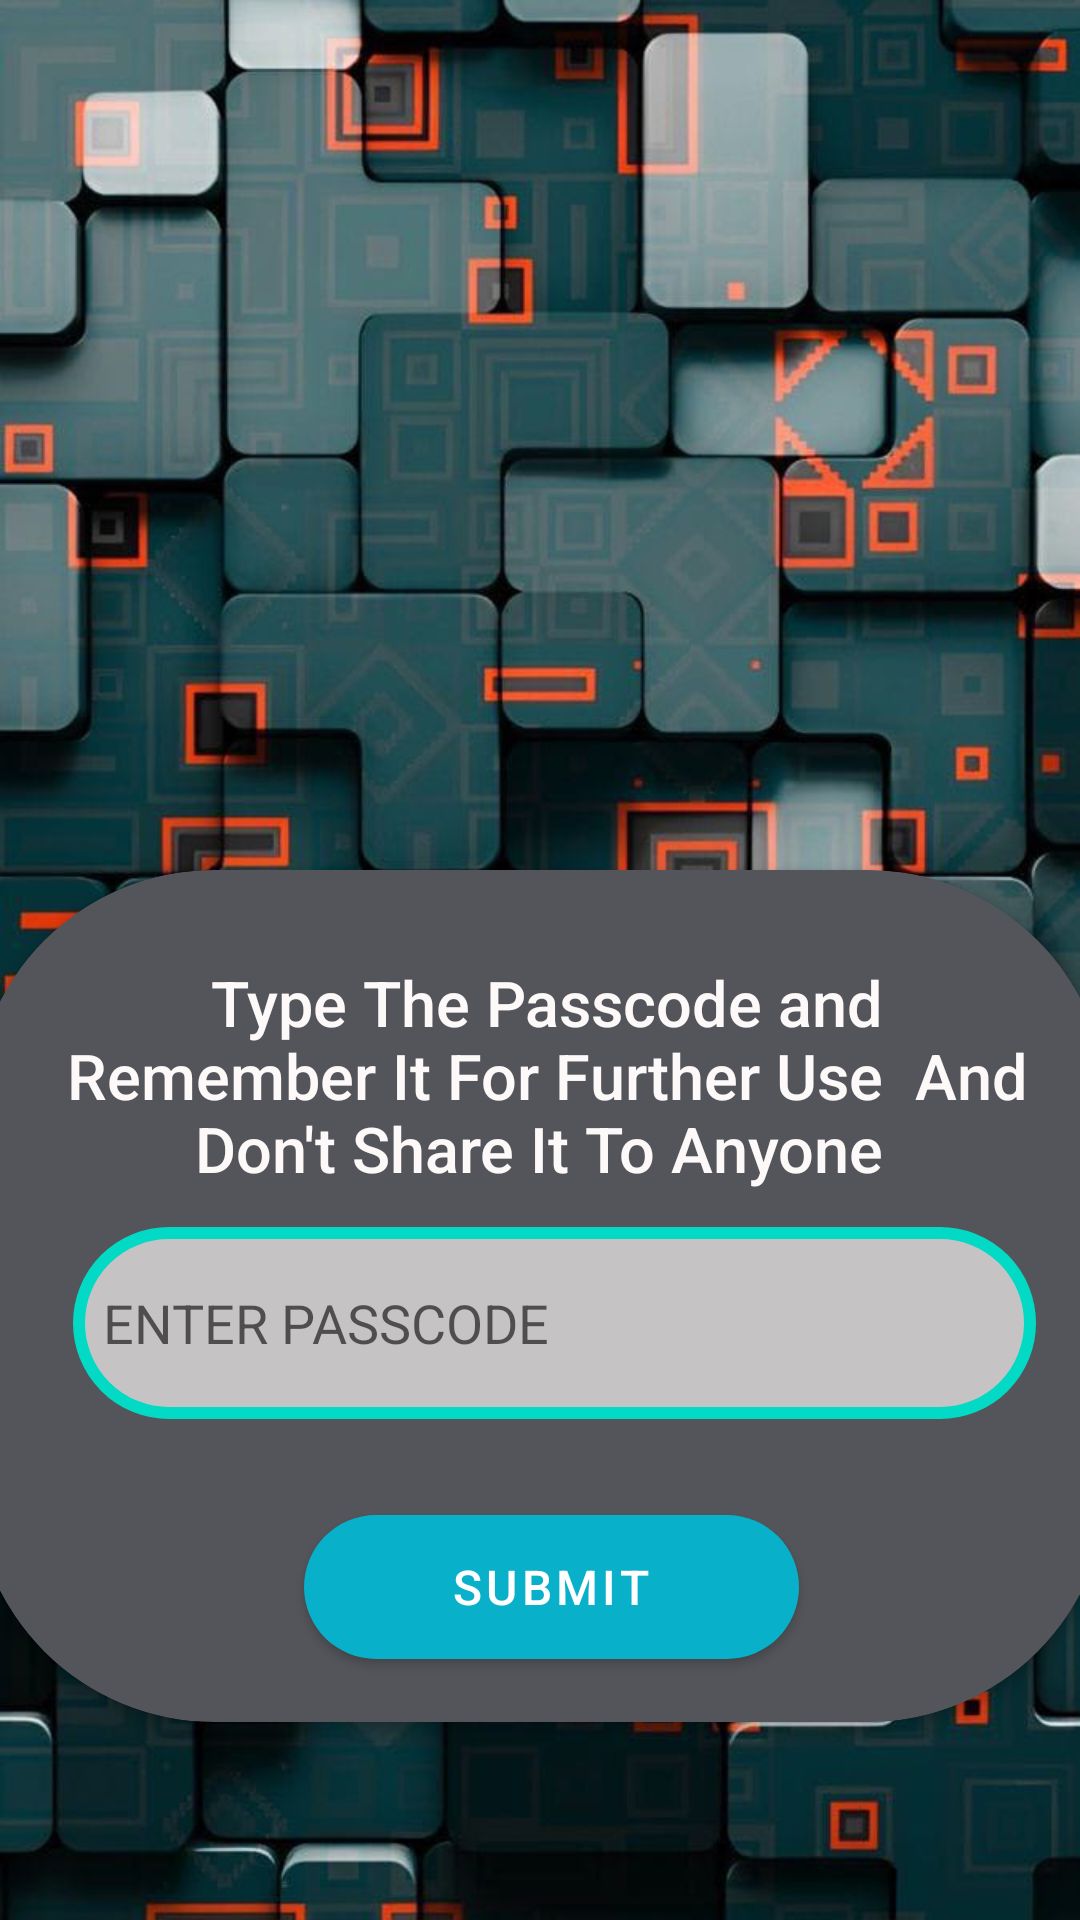

Here is an Android app screen rendered from its layout file. Give the layout XML and the strings, colors and styles it references.
<!-- AndroidManifest.xml: application theme Theme.PAWSTORE -->
<!-- res/layout/activity_main5.xml -->
<?xml version="1.0" encoding="utf-8"?>
<androidx.constraintlayout.widget.ConstraintLayout xmlns:android="http://schemas.android.com/apk/res/android"
    xmlns:app="http://schemas.android.com/apk/res-auto"
    xmlns:tools="http://schemas.android.com/tools"
    android:layout_width="match_parent"
    android:layout_height="match_parent"
    android:background="@drawable/background"
    tools:context=".MainActivity3">

    <androidx.cardview.widget.CardView
        android:id="@+id/cardView2"
        android:layout_width="378dp"
        android:layout_height="284dp"
        android:layout_marginTop="290dp"
        app:cardBackgroundColor="#54555A"
        app:cardCornerRadius="80dp"
        app:layout_constraintEnd_toEndOf="parent"
        app:layout_constraintStart_toStartOf="parent"
        app:layout_constraintTop_toTopOf="parent">

        <RelativeLayout
            android:layout_width="match_parent"
            android:layout_height="match_parent">


            <EditText
                android:id="@+id/pass1"
                android:layout_width="321dp"
                android:layout_height="64dp"
                android:layout_alignParentStart="true"
                android:layout_alignParentTop="true"
                android:layout_marginStart="33dp"
                android:layout_marginTop="119dp"

                android:background="@drawable/simple6"

                android:drawableLeft="@drawable/baseline_wifi_password_24"
                android:drawablePadding="20dp"
                android:ems="10"
                android:hint="ENTER PASSCODE"
                android:inputType="numberPassword"
                android:padding="10dp"
                android:textColorHighlight="#F4F3F3"
                app:layout_constraintEnd_toEndOf="parent"
                app:layout_constraintStart_toStartOf="parent" />

            <com.google.android.material.button.MaterialButton
                android:id="@+id/button9"
                android:layout_width="165dp"
                android:layout_height="60dp"
                android:layout_alignParentEnd="true"
                android:layout_alignParentBottom="true"
                android:layout_marginEnd="103dp"
                android:layout_marginBottom="15dp"
                android:text="SUBMIT"
                android:textSize="16sp"
                app:cornerRadius="40dp"
                app:layout_constraintEnd_toEndOf="parent"
                app:layout_constraintStart_toStartOf="parent" />

            <TextView
                android:id="@+id/textView"
                android:layout_width="332dp"
                android:layout_height="wrap_content"
                android:layout_alignParentStart="true"
                android:layout_alignParentTop="true"
                android:layout_marginStart="25dp"
                android:layout_marginTop="30dp"
                android:fontFamily="sans-serif-medium"
                android:text="Type The Passcode and Remember It For Further Use  And Don't Share It To Anyone "
                android:textAlignment="center"
                android:textColor="#FDF9F9"
                android:textSize="21sp" />


        </RelativeLayout>


    </androidx.cardview.widget.CardView>

    <ImageView
        android:id="@+id/imageView7"
        android:layout_width="242dp"
        android:layout_height="134dp"
        android:layout_marginTop="128dp"
        android:layout_marginBottom="28dp"
        app:layout_constraintBottom_toTopOf="@+id/cardView2"
        app:layout_constraintEnd_toEndOf="parent"
        app:layout_constraintStart_toStartOf="parent"
        app:layout_constraintTop_toTopOf="parent"
        app:srcCompat="@drawable/lock" />
</androidx.constraintlayout.widget.ConstraintLayout>
<!-- resources referenced by this layout -->
<resources>
  <!-- drawable background: jpeg bitmap (drawable, 83833 bytes) -->
  <!-- drawable simple6 (drawable) -->
  <?xml version="1.0" encoding="utf-8"?>
  <shape xmlns:android="http://schemas.android.com/apk/res/android"
      android:shape="rectangle">
      <corners android:radius="40dp">
  
      </corners>
      <solid android:color="#B7F1EEEE">
  
      </solid>
      <stroke android:width="4dp"
          android:color="@color/teal_200">
  
  
      </stroke>
  
  </shape>
  <style name="Theme.PAWSTORE" parent="Theme.MaterialComponents.DayNight.DarkActionBar">
          
          <item name="colorPrimary">#08B0CA</item>
          <item name="colorPrimaryVariant">@color/black</item>
          <item name="colorOnPrimary">@color/white</item>
          
          <item name="colorSecondary">@color/teal_200</item>
          <item name="colorSecondaryVariant">@color/teal_700</item>
          <item name="colorOnSecondary">@color/black</item>
          
          <item name="android:statusBarColor">?attr/colorPrimaryVariant</item>
          
      </style>
  <!-- not gathered from this repository: default colours our renderer supplied (Android Studio template values) -->
  <color name="teal_200">#FF03DAC5</color>
  <color name="teal_700">#FF018786</color>
  <color name="black">#FF000000</color>
  <color name="white">#FFFFFFFF</color>
</resources>
